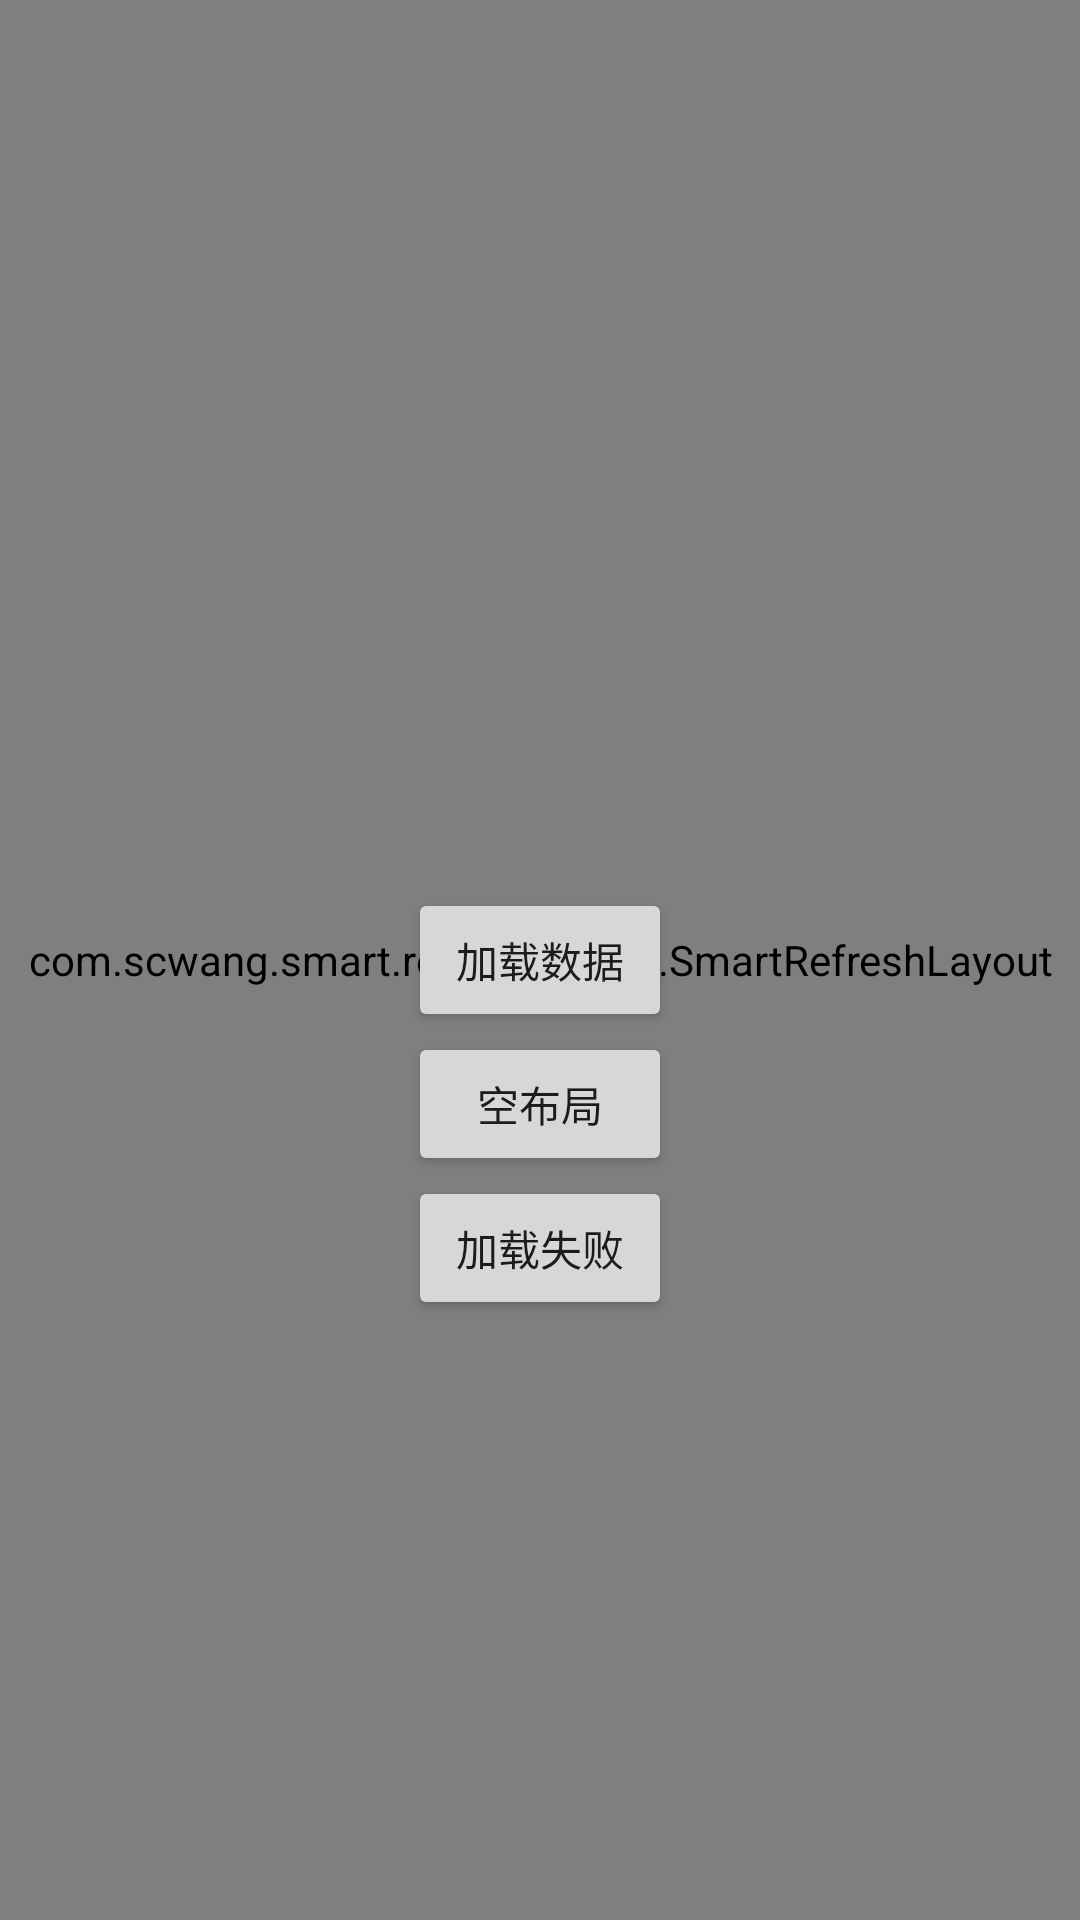

Here is an Android app screen rendered from its layout file. Give the layout XML and the strings, colors and styles it references.
<!-- AndroidManifest.xml: application theme AppTheme -->
<!-- res/layout/activity_main.xml -->
<?xml version="1.0" encoding="utf-8"?>
<RelativeLayout xmlns:android="http://schemas.android.com/apk/res/android"
    xmlns:app="http://schemas.android.com/apk/res-auto"
    xmlns:tools="http://schemas.android.com/tools"
    android:layout_width="match_parent"
    android:layout_height="match_parent">

    <com.scwang.smart.refresh.layout.SmartRefreshLayout
        android:id="@+id/refreshLayout"
        android:layout_width="match_parent"
        android:layout_height="match_parent"
        tools:context=".main.MainActivity">

        <androidx.recyclerview.widget.RecyclerView
            android:id="@+id/recycler"
            android:layout_width="match_parent"
            android:layout_height="match_parent"
            app:layout_constraintBottom_toBottomOf="parent"
            app:layout_constraintLeft_toLeftOf="parent"
            app:layout_constraintRight_toRightOf="parent"
            app:layout_constraintTop_toTopOf="parent" />


    </com.scwang.smart.refresh.layout.SmartRefreshLayout>

    <Button
        android:id="@+id/btn_load"
        android:layout_width="wrap_content"
        android:layout_height="wrap_content"
        android:layout_centerInParent="true"
        android:text="加载数据" />

    <Button
        android:id="@+id/btn_empty"
        android:layout_width="wrap_content"
        android:layout_height="wrap_content"
        android:layout_below="@id/btn_load"
        android:layout_centerInParent="true"
        android:text="空布局" />

    <Button
        android:id="@+id/btn_failed"
        android:layout_width="wrap_content"
        android:layout_height="wrap_content"
        android:layout_below="@id/btn_empty"
        android:layout_centerInParent="true"
        android:text="加载失败" />
</RelativeLayout>
<!-- resources referenced by this layout -->
<resources>
  <style name="AppTheme" parent="Theme.AppCompat.Light.NoActionBar">
          
          <item name="colorPrimary">@color/colorPrimary</item>
          <item name="colorPrimaryDark">@color/colorPrimaryDark</item>
          <item name="colorAccent">@color/colorAccent</item>
      </style>
  <color name="colorPrimary">#008577</color>
  <color name="colorPrimaryDark">#00574B</color>
  <color name="colorAccent">#D81B60</color>
</resources>
